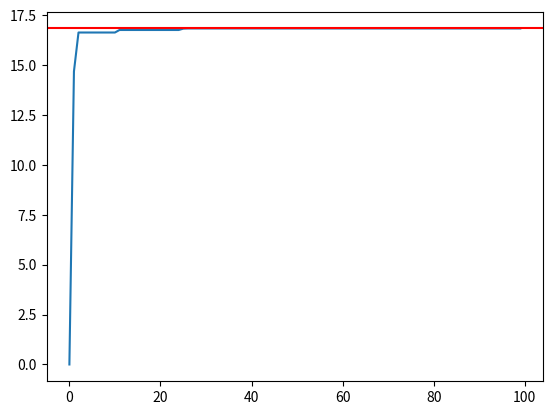

Recreate this plot in Python.
# Importamos la libreria necesaria para realizar las operaciones matematicas entre matrices o vectores 


import numpy as np
import matplotlib.pyplot as plt

def norma2(A: np.array):
    s = np.zeros(100)
    for i in range(1,100):
        x = np.random.rand(3)
        norma2_x = np.linalg.norm(x)
        Ax = np.dot(A, x)
        norma2_Ax = np.linalg.norm(Ax,2)
        s[i] = max(s[i-1], norma2_Ax/norma2_x)
    norma_exacta = np.linalg.norm(A,2)
    plt.plot(range(0,100),s)
    plt.axhline(y = norma_exacta, color = 'r', linestyle = '-')
    plt.show()   
    
matriz = np.array([[1, 2, 3],
                   [4, 5, 6],
                   [7, 8, 9]])
norma2(matriz) 